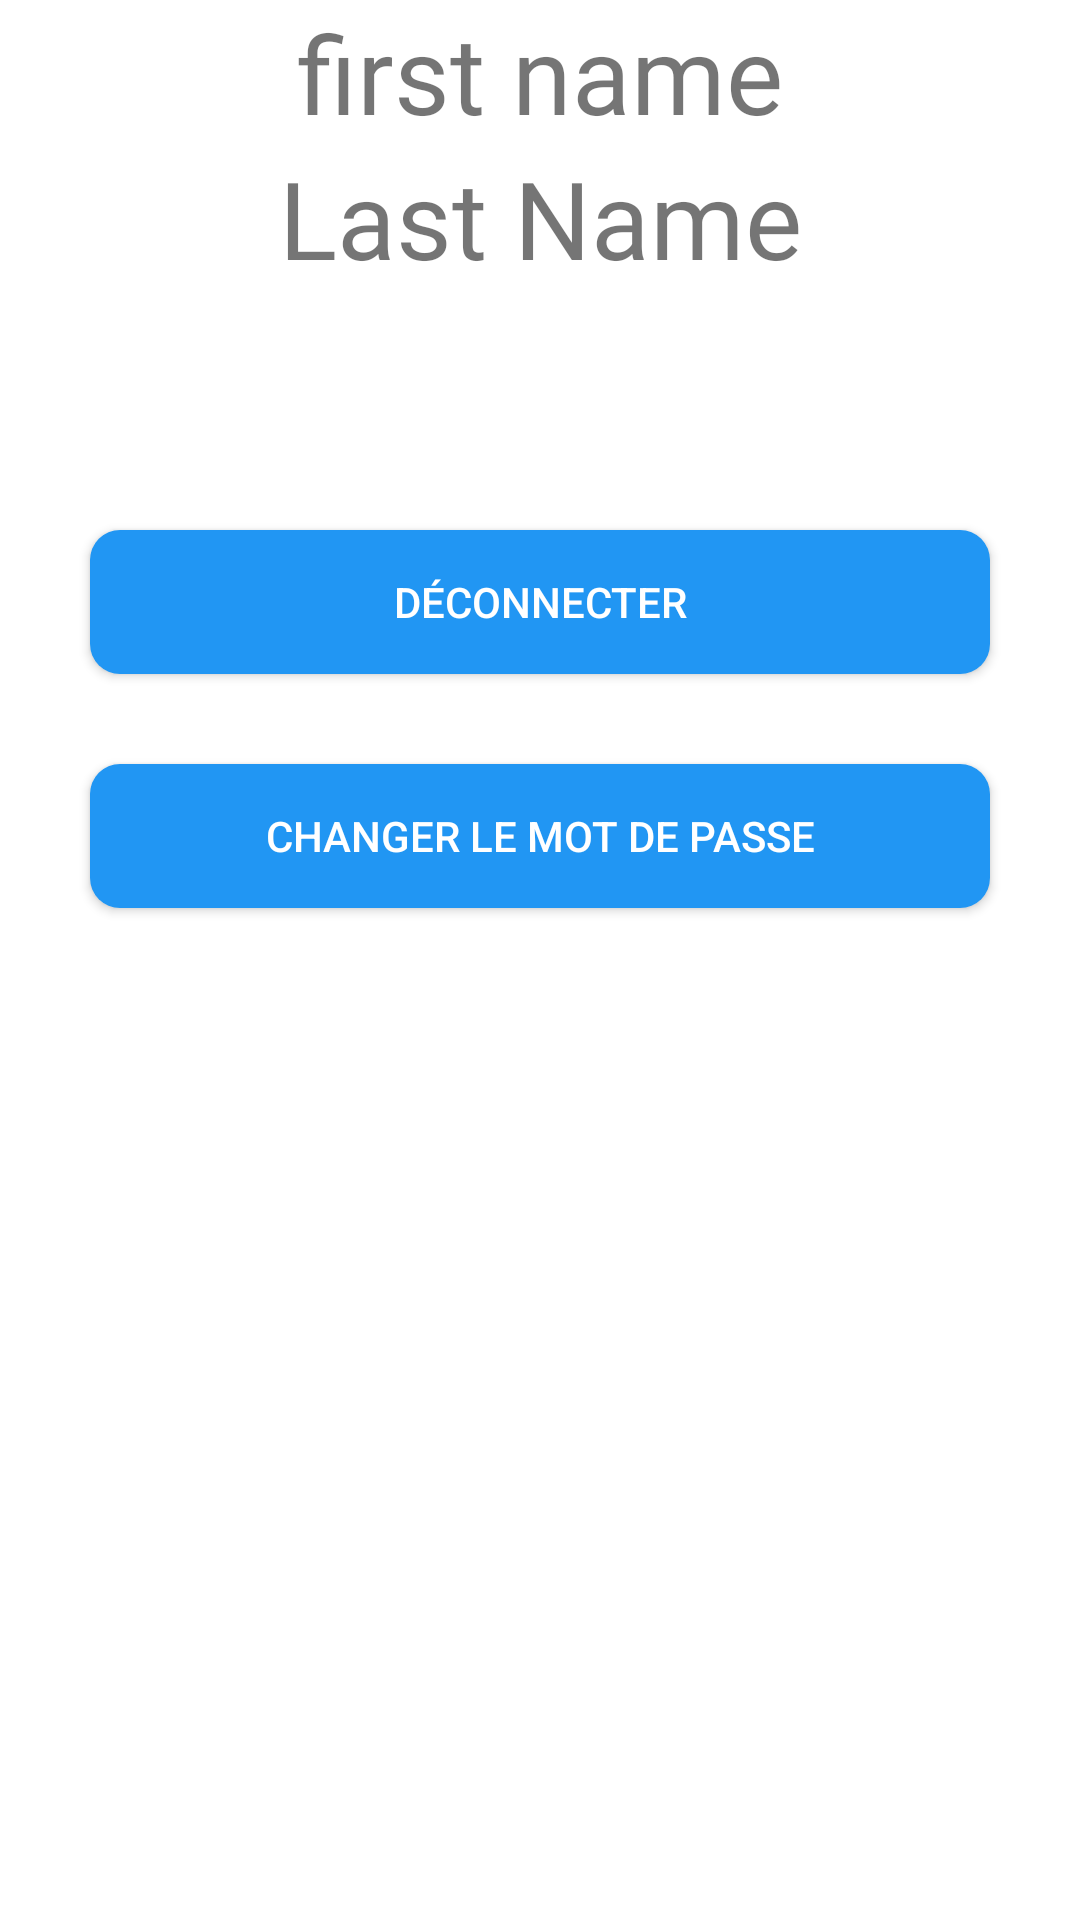

Layout XML and referenced resources for this Android screen:
<!-- AndroidManifest.xml: application theme AppTheme -->
<!-- res/layout/fragment_profile.xml -->
<?xml version="1.0" encoding="utf-8"?>
<LinearLayout xmlns:android="http://schemas.android.com/apk/res/android"
    xmlns:app="http://schemas.android.com/apk/res-auto"
    xmlns:tools="http://schemas.android.com/tools"
    android:layout_width="match_parent"
    android:layout_height="match_parent"
    android:orientation="vertical"
    android:background="@color/white"
    tools:context=".Fragments.ProfileFragment">

    


    <TextView
        android:id="@+id/fnametxt"
        android:layout_width="match_parent"
        android:layout_height="wrap_content"
        android:fontFamily="@font/agency_fb"
        android:text="first name"
        android:textAlignment="center"
        android:textSize="36sp" />

    <TextView
        android:id="@+id/lnametxt"
        android:layout_width="match_parent"
        android:layout_height="wrap_content"
        android:fontFamily="@font/agency_fb"
        android:text="Last Name"
        android:textAlignment="center"
        android:textSize="36sp" />


    <Button
        android:id="@+id/logoutBtn"
        android:layout_width="300dp"
        android:layout_height="wrap_content"
        android:layout_gravity="center_horizontal"
        android:layout_marginTop="80dp"
        android:background="@drawable/buttons_shape"
        android:textColor="@color/white"
        android:text="Déconnecter" />

    <Button
        android:id="@+id/editbtn"
        android:layout_width="300dp"
        android:layout_height="wrap_content"
        android:layout_gravity="center_horizontal"
        android:layout_marginTop="30dp"
        android:background="@drawable/buttons_shape"
        android:textColor="@color/white"
        android:text="Changer le mot de passe" />

</LinearLayout>
<!-- resources referenced by this layout -->
<resources>
  <color name="white">#FFFFFF</color>
  <!-- drawable buttons_shape (drawable) -->
  <?xml version="1.0" encoding="utf-8"?>
  <selector xmlns:android="http://schemas.android.com/apk/res/android">
      <item android:state_pressed="false" android:state_selected="false">
          <shape android:shape="rectangle">
              <corners android:radius="10dp" />
              <solid android:color="@color/blue_500" />
          </shape>
      </item>
  </selector>
  <style name="AppTheme" parent="Theme.AppCompat.Light.NoActionBar">
          
          <item name="colorPrimary">@color/zorg</item>
          <item name="colorPrimaryDark">@color/zorg</item>
          <item name="colorAccent">@color/colorAccent</item>
      </style>
  <color name="blue_500">#2196F3</color>
  <color name="zorg">#b0c4de</color>
  <color name="colorAccent">#FF4081</color>
</resources>
